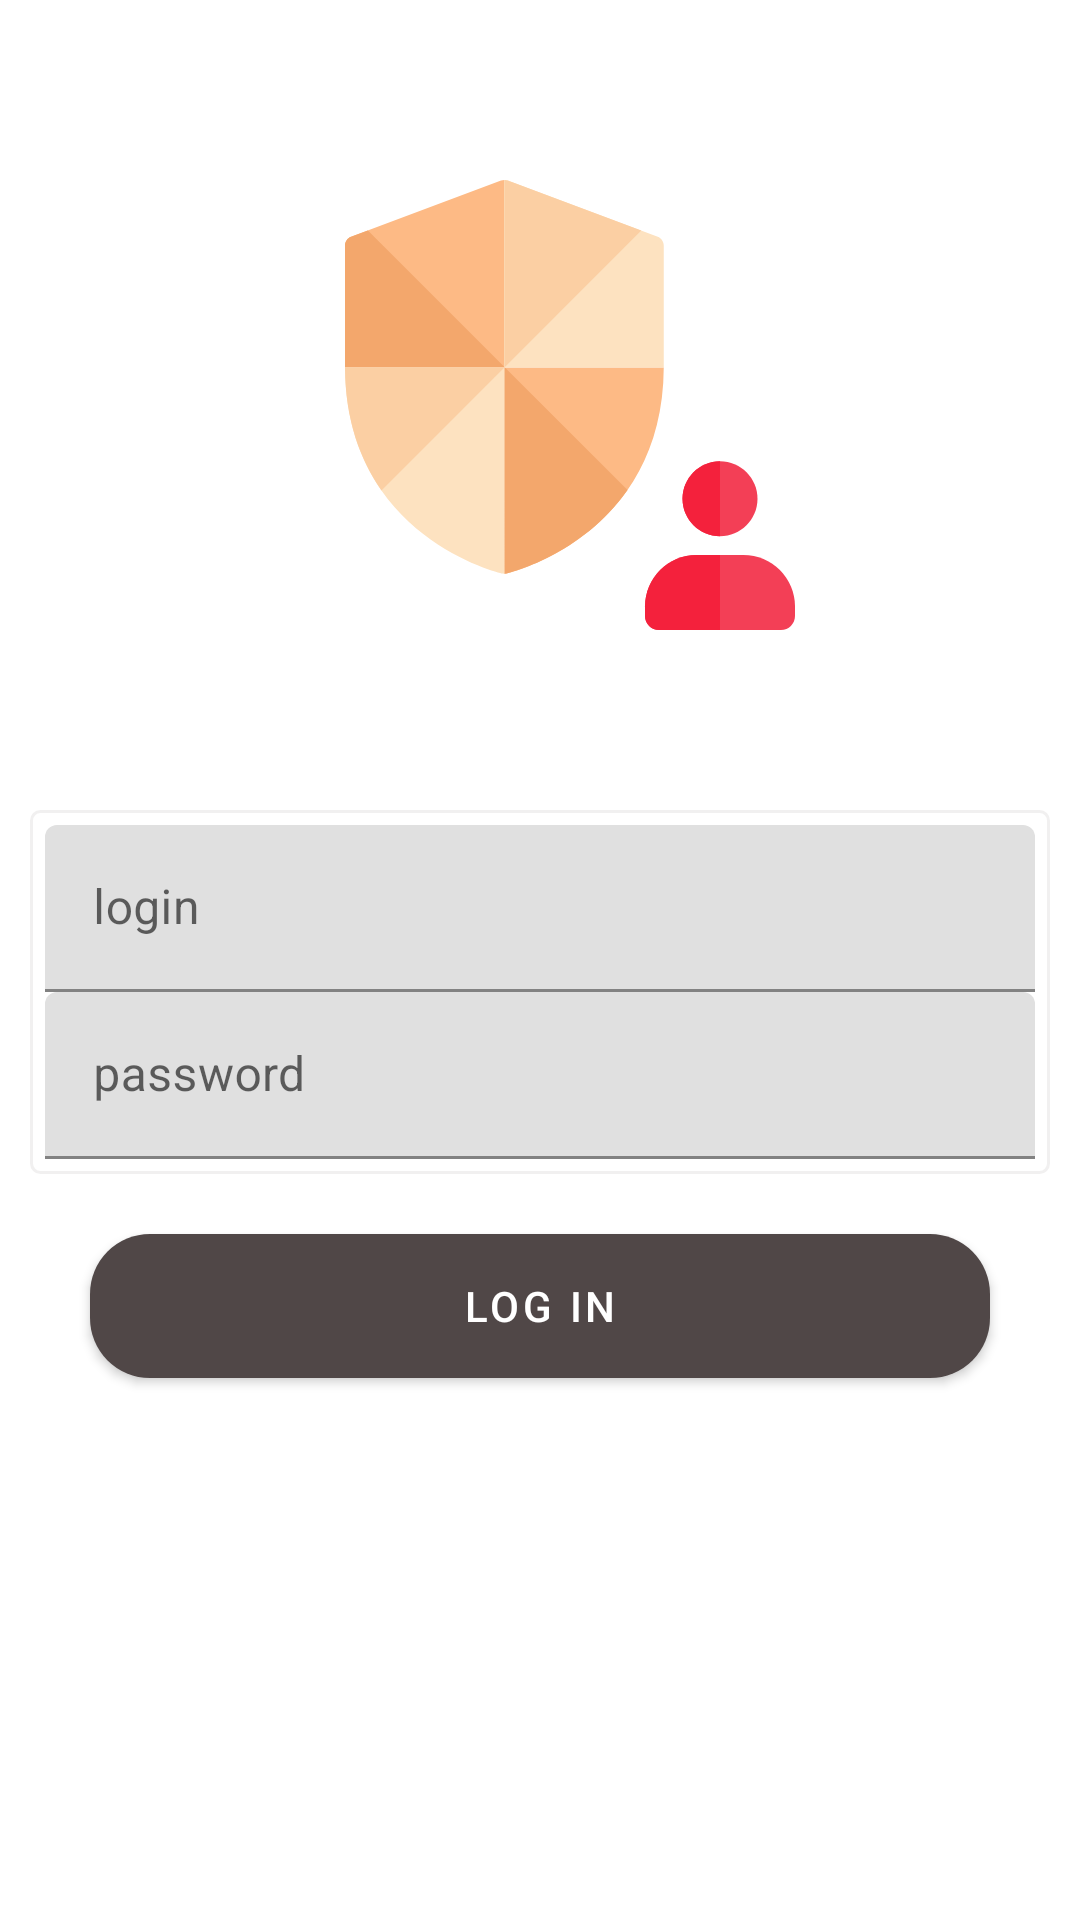

Layout XML and referenced resources for this Android screen:
<!-- AndroidManifest.xml: application theme AppTheme -->
<!-- res/layout/fragment_admin_login.xml -->
<?xml version="1.0" encoding="utf-8"?>
<layout
    xmlns:android="http://schemas.android.com/apk/res/android"
    xmlns:tools="http://schemas.android.com/tools"
    xmlns:app="http://schemas.android.com/apk/res-auto"
    >
    <LinearLayout
        android:layout_width="match_parent"
        android:layout_height="match_parent"
        tools:context=".ui.intialSetup.loginFragment"
        android:orientation="vertical"
        >

        <com.google.android.material.imageview.ShapeableImageView
            android:layout_width="150dp"
            android:layout_height="150dp"
            android:src="@drawable/ic_admin"
            android:layout_gravity="center_horizontal"
            android:layout_marginTop="60dp"
            android:elevation="0dp"
            android:layout_marginLeft="10dp"
            />

        <LinearLayout
            android:layout_width="match_parent"
            android:layout_height="wrap_content"
            android:orientation="vertical"
            android:layout_gravity="center_horizontal"
            android:layout_marginTop="60dp"
            android:layout_marginStart="@dimen/margin_side"
            android:layout_marginLeft="@dimen/margin_side"
            android:layout_marginEnd="@dimen/margin_side"
            android:padding="@dimen/table_padding"
            android:background="@drawable/table_bg"
            >
            <com.google.android.material.textfield.TextInputLayout
                android:layout_width="match_parent"
                android:layout_height="wrap_content"

                >
                <com.google.android.material.textfield.TextInputEditText
                    android:id="@+id/email_edit_text"
                    android:layout_width="match_parent"
                    android:layout_height="wrap_content"
                    android:inputType="textEmailAddress"
                    android:hint="login"
                    android:drawableLeft="@drawable/user"
                    android:drawablePadding="10dp"

                    />

            </com.google.android.material.textfield.TextInputLayout>

            <com.google.android.material.textfield.TextInputLayout
                android:layout_width="match_parent"
                android:layout_height="wrap_content"
                >
                <com.google.android.material.textfield.TextInputEditText
                    android:id="@+id/password_edit_text"
                    android:layout_width="match_parent"
                    android:layout_height="wrap_content"
                    android:inputType="textPassword"
                    android:hint="password"
                    android:drawableStart="@drawable/lock"
                    android:drawableLeft="@drawable/lock"
                    android:drawablePadding="10dp"
                    />


            </com.google.android.material.textfield.TextInputLayout>

        </LinearLayout>

        <com.google.android.material.button.MaterialButton
            android:id="@+id/login_btn"
            android:layout_width="300dp"
            android:layout_height="wrap_content"
            android:layout_gravity="center_horizontal"
            android:layout_marginTop="20dp"
            android:text="Log In"
            android:textColor="@android:color/white"
            android:background="@drawable/btn_background"
            app:backgroundTint="@color/partial_black"
            />



    </LinearLayout>
</layout>
<!-- resources referenced by this layout -->
<resources>
  <color name="partial_black">#504747</color>
  <dimen name="margin_side">10dp</dimen>
  <dimen name="table_padding">5dp</dimen>
  <!-- drawable btn_background (drawable) -->
  <?xml version="1.0" encoding="utf-8"?>
  <shape xmlns:android="http://schemas.android.com/apk/res/android" android:shape="rectangle"
      >
      <solid android:color="@color/colorPrimary"/>
      <corners android:radius="20dp"/>
  
  </shape>
  <!-- drawable ic_admin (drawable) -->
  <vector xmlns:android="http://schemas.android.com/apk/res/android"
      android:width="512dp"
      android:height="512dp"
      android:viewportWidth="24"
      android:viewportHeight="24">
    <path
        android:pathData="m8.5,0v10h-8.5v-6.5c0,-0.21 0.13,-0.4 0.32,-0.47l8,-3z"
        android:fillColor="#FDBA85"/>
    <path
        android:pathData="m17,10c-0.04,9.06 -8.31,10.97 -8.39,10.99l-0.11,0.01v-11z"
        android:fillColor="#FDBA85"/>
    <path
        android:pathData="m1.22,2.693 l-0.9,0.337c-0.19,0.07 -0.32,0.26 -0.32,0.47v6.5h8.5v-0.027z"
        android:fillColor="#F3A76C"/>
    <path
        android:pathData="m8.527,10h-0.027v11l0.11,-0.01c0.055,-0.014 3.996,-0.925 6.457,-4.451z"
        android:fillColor="#F3A76C"/>
    <path
        android:pathData="m17,3.5v6.5h-8.5v-10l0.18,0.03 8,3c0.19,0.07 0.32,0.26 0.32,0.47z"
        android:fillColor="#FDE2C0"/>
    <path
        android:pathData="m8.5,10v11l-0.11,-0.01c-0.08,-0.02 -8.35,-1.93 -8.39,-10.99z"
        android:fillColor="#FDE2C0"/>
    <path
        android:pathData="m8.5,0v10h0.001l7.3,-7.3 -7.121,-2.67z"
        android:fillColor="#FBCFA3"/>
    <path
        android:pathData="m8.5,10h-8.5c0.013,2.829 0.828,4.961 1.945,6.556z"
        android:fillColor="#FBCFA3"/>
    <path
        android:pathData="m20,19c-1.103,0 -2,-0.896 -2,-2s0.897,-2 2,-2 2,0.896 2,2 -0.897,2 -2,2z"
        android:fillColor="#F33F56"/>
    <path
        android:pathData="m23.25,24h-6.5c-0.414,0 -0.75,-0.336 -0.75,-0.75v-0.5c0,-1.517 1.233,-2.75 2.75,-2.75h2.5c1.517,0 2.75,1.233 2.75,2.75v0.5c0,0.414 -0.336,0.75 -0.75,0.75z"
        android:fillColor="#F33F56"/>
    <path
        android:pathData="m20,15c-1.103,0 -2,0.896 -2,2s0.897,2 2,2z"
        android:fillColor="#F4213C"/>
    <path
        android:pathData="m20,20h-1.25c-1.517,0 -2.75,1.233 -2.75,2.75v0.5c0,0.414 0.336,0.75 0.75,0.75h3.25z"
        android:fillColor="#F4213C"/>
  </vector>
  <!-- drawable lock (drawable) -->
  <?xml version="1.0" encoding="utf-8"?>
  <layer-list xmlns:android="http://schemas.android.com/apk/res/android">
  <item android:drawable="@drawable/lock_img"
      android:width="24dp" android:height="24dp" android:gravity="center"/>
  </layer-list>
  <!-- drawable table_bg (drawable) -->
  <?xml version="1.0" encoding="utf-8"?>
  <shape xmlns:android="http://schemas.android.com/apk/res/android"
      >
      <stroke android:color="@color/color_divider"
          android:width="1dp"
          />
      <corners android:radius="3dp"/>
  
  </shape>
  <!-- drawable user (drawable) -->
  <?xml version="1.0" encoding="utf-8"?>
  <layer-list xmlns:android="http://schemas.android.com/apk/res/android">
  <item android:drawable="@drawable/user_img" android:height="24dp" android:width="24dp" android:gravity="center">
  </item>
  </layer-list>
  <style name="AppTheme" parent="Theme.MaterialComponents.DayNight.NoActionBar">
          
          <item name="colorPrimary">@color/colorPrimary</item>
          <item name="colorPrimaryDark">@color/colorPrimaryDark</item>
          <item name="colorAccent">@color/colorAccent</item>
          
  
          <item name="android:windowTranslucentNavigation">true</item>
  
          <item name="android:windowLightStatusBar" tools:targetApi="m">false</item>
  
      </style>
  <color name="colorPrimary">#00DDBF</color>
  <color name="color_divider">#64dad8d8</color>
  <color name="colorPrimaryDark">#00aa8f</color>
  <color name="colorAccent">#FFD740</color>
</resources>
